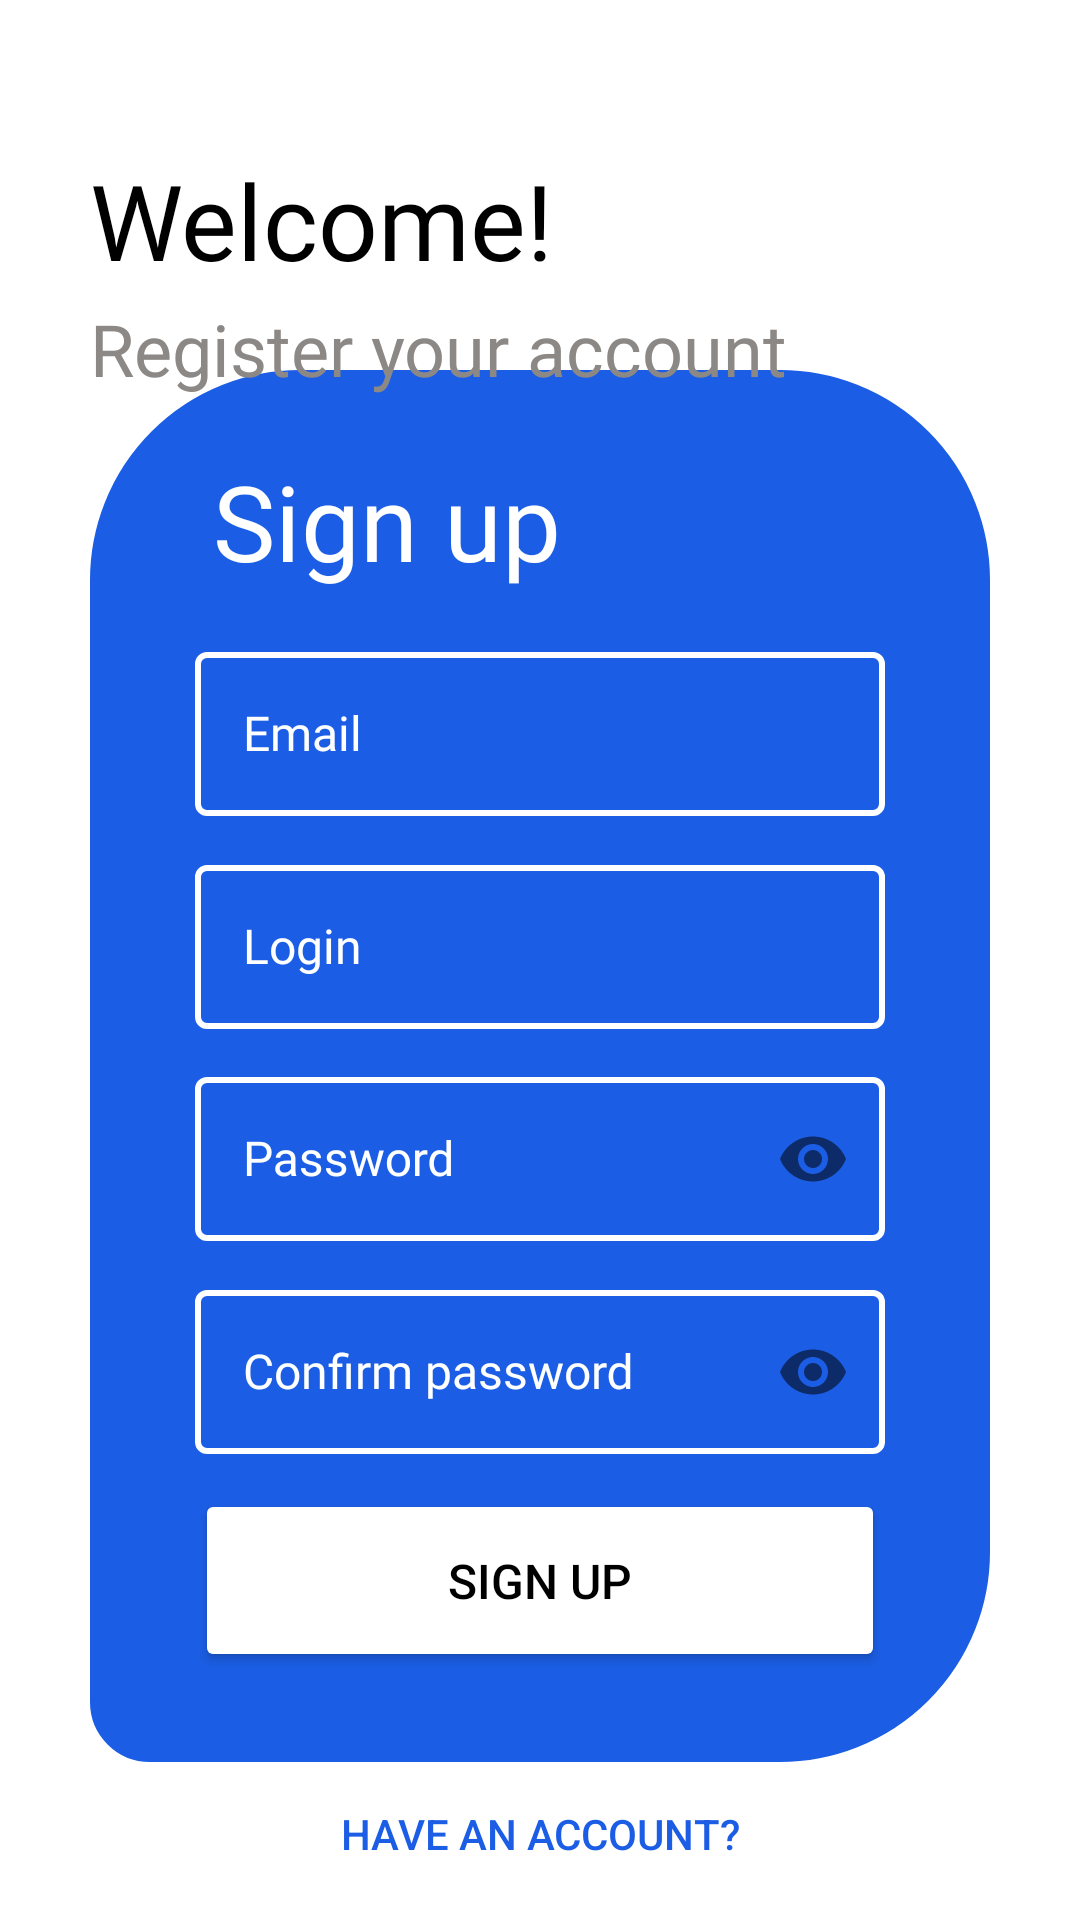

Produce the Android XML layout that renders to this screen, including the resource entries it uses.
<!-- AndroidManifest.xml: application theme Theme.Client -->
<!-- res/layout/activity_sign_up.xml -->
<?xml version="1.0" encoding="utf-8"?>
<androidx.constraintlayout.widget.ConstraintLayout xmlns:android="http://schemas.android.com/apk/res/android"
                                                   xmlns:app="http://schemas.android.com/apk/res-auto"
                                                   xmlns:tools="http://schemas.android.com/tools"
                                                   android:id="@+id/parent"
                                                   android:layout_width="match_parent"
                                                   android:layout_height="match_parent"
                                                   android:background="@color/white"
                                                   android:clickable="true"
                                                   android:focusableInTouchMode="true">

    <View
            android:id="@+id/border"
            android:layout_width="300sp"
            android:layout_height="464sp"
            android:background="@drawable/rounded_border"
            app:layout_constraintBottom_toBottomOf="parent"
            app:layout_constraintEnd_toEndOf="parent"
            app:layout_constraintHorizontal_bias="0.5"
            app:layout_constraintStart_toStartOf="parent"
            app:layout_constraintTop_toTopOf="parent"
            app:layout_constraintVertical_bias="0.7"/>

    <TextView
            android:id="@+id/sign_up_label"
            android:layout_width="150sp"
            android:layout_height="50sp"
            android:fontFamily="@font/roboto"
            android:text="@string/sign_up"
            android:textColor="@color/white"
            android:textSize="35sp"
            app:layout_constraintBottom_toBottomOf="@id/border"
            app:layout_constraintEnd_toEndOf="@id/border"
            app:layout_constraintHorizontal_bias="0.273"
            app:layout_constraintStart_toStartOf="@id/border"
            app:layout_constraintTop_toTopOf="@id/border"
            app:layout_constraintVertical_bias="0.065"/>

    <TextView
            android:id="@+id/welcome"
            android:layout_width="175sp"
            android:layout_height="50sp"
            android:fontFamily="@font/opensansbold"
            android:text="@string/welcome"
            android:textColor="@color/black"
            android:textSize="35sp"
            app:layout_constraintEnd_toEndOf="parent"
            app:layout_constraintHorizontal_bias="0"
            app:layout_constraintStart_toStartOf="@id/border"
            app:layout_constraintTop_toTopOf="parent"
            android:layout_marginTop="50sp"

    />


    <TextView
            android:layout_width="250sp"
            android:layout_height="50sp"
            android:fontFamily="@font/opensansregular"
            android:text="@string/registration_text"
            android:textColor="@color/gray"
            android:textSize="24sp"
            app:layout_constraintBottom_toTopOf="@id/sign_up_label"
            app:layout_constraintEnd_toEndOf="parent"
            app:layout_constraintHorizontal_bias="0.0"
            app:layout_constraintStart_toStartOf="@id/welcome"
            app:layout_constraintTop_toBottomOf="@id/welcome"
            app:layout_constraintVertical_bias="0.0"/>


    <com.google.android.material.textfield.TextInputLayout
            android:id="@+id/email_box"
            style="@style/TextInputLayoutStyle"
            app:layout_constraintBottom_toTopOf="@id/sign_up_button"
            app:layout_constraintEnd_toEndOf="@id/border"
            app:layout_constraintHorizontal_bias="0.5"
            app:layout_constraintStart_toStartOf="@id/border"
            app:layout_constraintTop_toBottomOf="@id/sign_up_label"
            app:layout_constraintVertical_bias="0.05"
            app:errorIconDrawable="@null">

        <com.google.android.material.textfield.TextInputEditText
                android:id="@+id/email"
                style="@style/TextInputEditTextStyle"
                android:hint="@string/email"/>

    </com.google.android.material.textfield.TextInputLayout>
    <com.google.android.material.textfield.TextInputLayout
            android:id="@+id/login_box"
            style="@style/TextInputLayoutStyle"
            app:layout_constraintEnd_toEndOf="@id/border"
            app:layout_constraintTop_toBottomOf="@id/sign_up_label"
            app:layout_constraintBottom_toTopOf="@id/sign_up_button"
            app:layout_constraintHorizontal_bias="0.5"
            app:layout_constraintVertical_bias="0.35"
            app:layout_constraintStart_toStartOf="@id/border"
            app:errorIconDrawable="@null"
    >

        <com.google.android.material.textfield.TextInputEditText
                android:id="@+id/login"
                style="@style/TextInputEditTextStyle"
                android:hint="@string/login"/>

    </com.google.android.material.textfield.TextInputLayout>

    <com.google.android.material.textfield.TextInputLayout
            android:id="@+id/password_box"
            style="@style/TextInputLayoutStyle"
            app:layout_constraintTop_toBottomOf="@id/sign_up_label"
            app:layout_constraintBottom_toTopOf="@id/sign_up_button"
            app:layout_constraintEnd_toEndOf="@id/border"
            app:layout_constraintVertical_bias="0.65"
            app:layout_constraintStart_toStartOf="@id/border"
            app:passwordToggleEnabled="true"
            app:errorEnabled="true"
            app:errorIconDrawable="@null"
            app:layout_constraintHorizontal_bias="0.5">

        <com.google.android.material.textfield.TextInputEditText
                android:id="@+id/password"
                style="@style/TextInputEditTextStyle"
                android:hint="@string/password"
                android:inputType="textPassword" />
    </com.google.android.material.textfield.TextInputLayout>

    <com.google.android.material.textfield.TextInputLayout
            android:id="@+id/password_confirm_box"
            style="@style/TextInputLayoutStyle"
            app:layout_constraintEnd_toEndOf="@id/border"
            app:layout_constraintStart_toStartOf="@id/border"
            app:layout_constraintBottom_toTopOf="@id/sign_up_button"
            app:layout_constraintTop_toBottomOf="@id/sign_up_label"
            app:layout_constraintVertical_bias="0.95"
            app:passwordToggleEnabled="true"
            app:errorEnabled="true"
            app:errorIconDrawable="@null"
            app:layout_constraintHorizontal_bias="0.5">

        <com.google.android.material.textfield.TextInputEditText
                android:id="@+id/password_confirm"
                style="@style/TextInputEditTextStyle"
                android:hint="@string/password_confirm"
                android:inputType="textPassword" />

    </com.google.android.material.textfield.TextInputLayout>

    <Button
            style="@style/SwitchButton"
            android:id="@+id/have_an_account"
            android:textColor="@color/blue"
            android:text="@string/have_an_account"
            app:layout_constraintEnd_toEndOf="@id/border"
            app:layout_constraintTop_toBottomOf="@id/border"
            app:layout_constraintStart_toStartOf="@id/border"/>

    <Button
            android:id="@+id/sign_up_button"
            android:layout_width="230sp"
            android:layout_height="61sp"
            android:backgroundTint="@color/white"
            android:text="@string/sign_up"
            android:textColor="@color/black"
            android:textSize="16sp"
            app:layout_constraintBottom_toBottomOf="@id/border"
            app:layout_constraintEnd_toEndOf="@id/border"
            app:layout_constraintStart_toStartOf="@id/border"
            app:layout_constraintHorizontal_bias="0.5"
            android:layout_marginBottom="30sp"/>

</androidx.constraintlayout.widget.ConstraintLayout>
<!-- resources referenced by this layout -->
<resources>
  <color name="black">#FF000000</color>
  <color name="blue">#1B5EE5</color>
  <color name="gray">#8B8885</color>
  <color name="white">#FFFFFFFF</color>
  <!-- drawable rounded_border (drawable) -->
  <shape xmlns:android="http://schemas.android.com/apk/res/android"
      android:shape="rectangle">
      <corners android:topLeftRadius="65dp" android:topRightRadius="65dp" android:bottomRightRadius="65dp" android:bottomLeftRadius="15dp"/>    <size
          android:width="200sp"
          android:height="200sp" />
      <stroke
          android:width="10dp"
          android:color="@color/blue" />
      <solid android:color="@color/blue" />
  </shape>
  <string name="email">"Email"</string>
  <string name="have_an_account">Have an account?</string>
  <string name="login">"Login"</string>
  <string name="password">"Password"</string>
  <string name="password_confirm">Confirm password</string>
  <string name="registration_text">Register your account</string>
  <string name="sign_up">Sign up</string>
  <string name="welcome">Welcome!</string>
  <style name="SwitchButton">
          <item name="android:layout_width"> wrap_content</item>
          <item name="android:layout_height"> wrap_content</item>
          <item name="android:background"> @drawable/transparent_background</item>
      </style>
  <style name="TextInputEditTextStyle" parent="Widget.AppCompat.EditText">
          <item name="android:layout_width">match_parent</item>
          <item name="android:layout_height">match_parent</item>
          <item name="android:fontFamily">@font/opensansregular</item>
          <item name="android:outlineAmbientShadowColor">@color/white</item>
          <item name="android:textSize">16sp</item>
          <item name="android:outlineSpotShadowColor">@color/white</item>
          <item name="android:scrollHorizontally">true</item>
          <item name="android:marqueeRepeatLimit">marquee_forever</item>
          <item name="singleLine">true</item>
      </style>
  <style name="TextInputLayoutStyle" parent="Widget.MaterialComponents.TextInputLayout.OutlinedBox">
          <item name="android:layout_width">230sp</item>
          <item name="android:layout_height">60sp</item>
          <item name="android:textColorHint">@color/white</item>
          <item name="hintTextColor">@color/white</item>
          <item name="boxStrokeColor">@color/white</item>
          <item name="boxStrokeErrorColor">@color/red</item>
          <item name="errorTextColor">@color/white</item>
          <item name="errorIconTint">@color/error</item>
          <item name="android:textColor">@color/white</item>
          <item name="cursorErrorColor">@color/white</item>
      </style>
  <style name="Theme.Client" parent="Base.Theme.Client">
          <item name="android:windowBackground">@color/white</item>
      </style>
  <!-- drawable transparent_background (drawable) -->
  <shape xmlns:android="http://schemas.android.com/apk/res/android"
         android:shape="rectangle">
      <solid android:color="@android:color/transparent" />
  </shape>
  <color name="red">#DC0E0E</color>
  <color name="error">#FF9800</color>
  <style name="Base.Theme.Client" parent="Theme.Material3.DayNight.NoActionBar">
          
          
      </style>
</resources>
